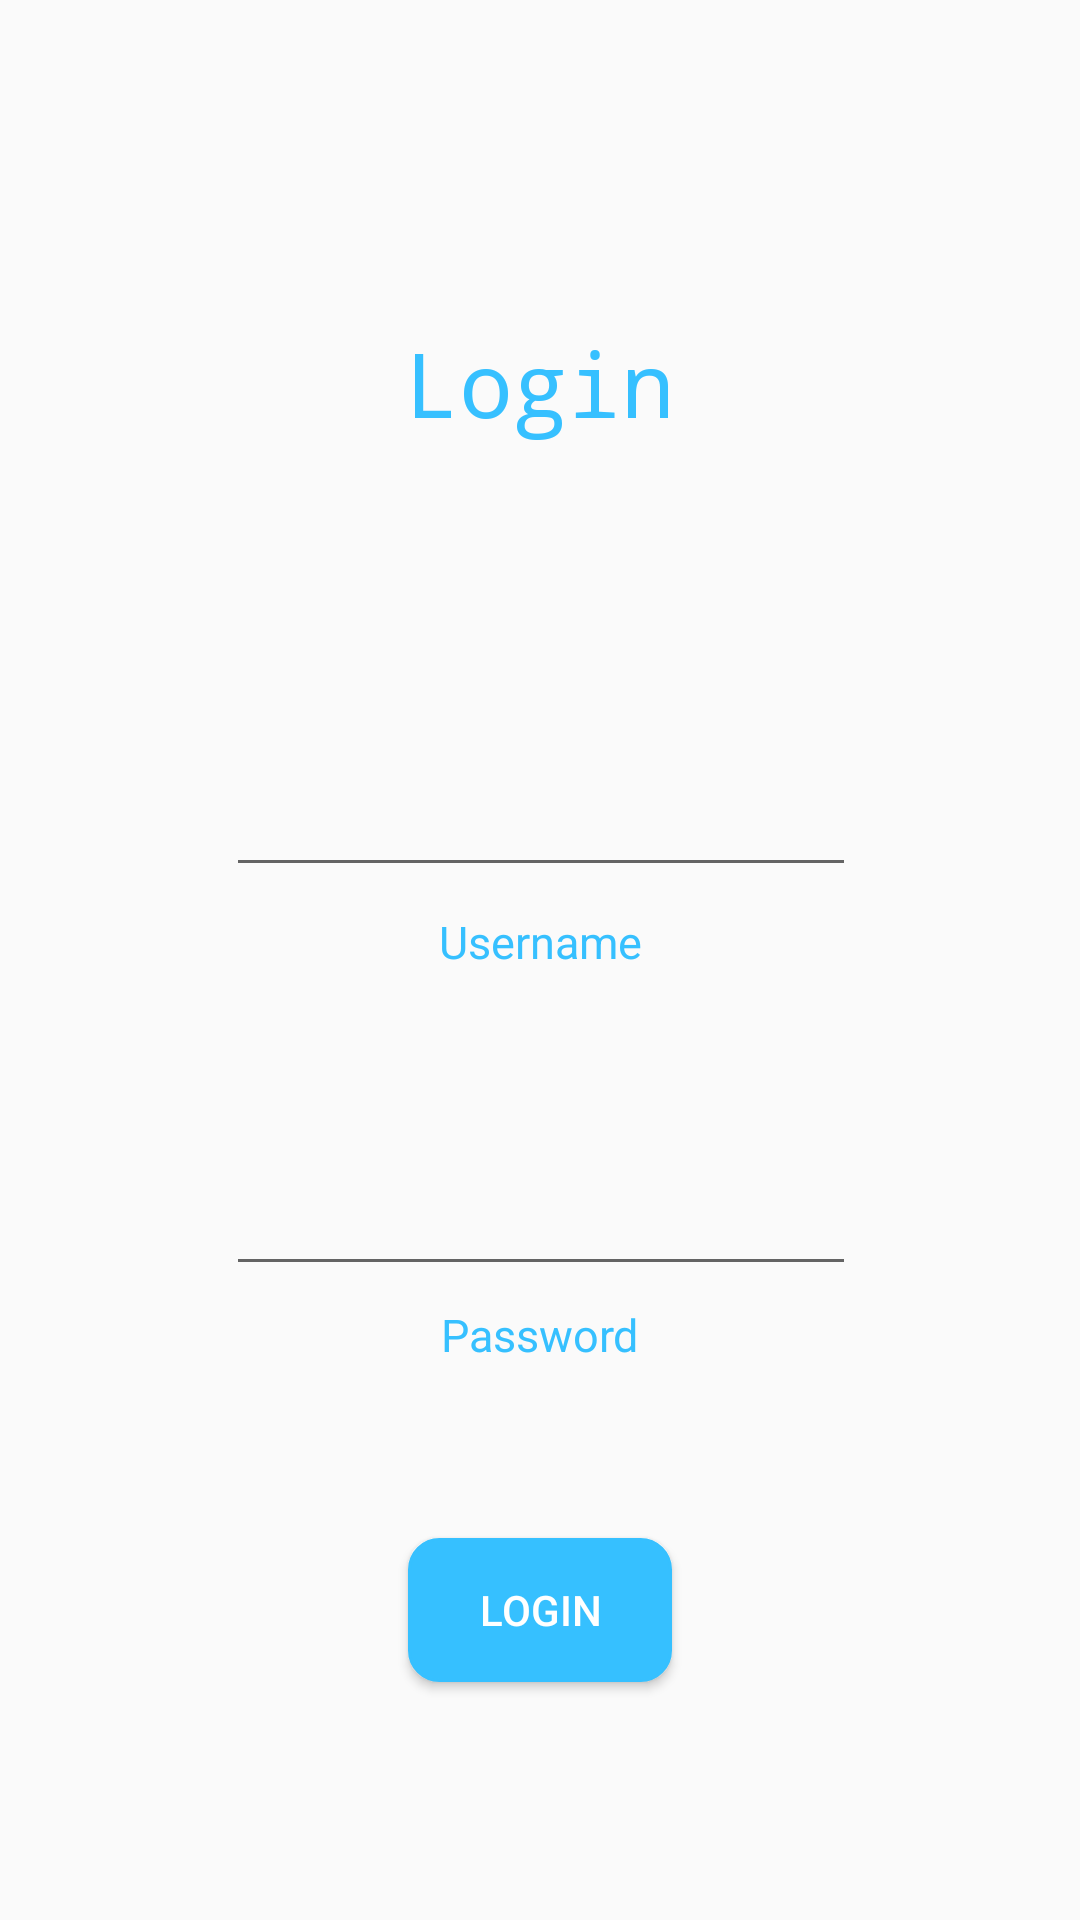

The Android layout XML behind this screen, and the referenced resources:
<!-- AndroidManifest.xml: application theme AppTheme -->
<!-- res/layout/activity_login.xml -->
<?xml version="1.0" encoding="utf-8"?>
<android.support.constraint.ConstraintLayout xmlns:android="http://schemas.android.com/apk/res/android"
    xmlns:app="http://schemas.android.com/apk/res-auto"
    xmlns:tools="http://schemas.android.com/tools"
    android:layout_width="match_parent"
    android:layout_height="match_parent"
    tools:background="@color/white"
    tools:context=".Login">

    <TextView
        android:id="@+id/textView2"
        android:layout_width="wrap_content"
        android:layout_height="wrap_content"
        android:layout_marginStart="8dp"
        android:layout_marginLeft="8dp"
        android:layout_marginTop="8dp"
        android:layout_marginEnd="8dp"
        android:layout_marginRight="8dp"
        android:layout_marginBottom="8dp"
        android:fontFamily="monospace"
        android:text="Login"
        android:textColor="@color/colorPrimary"
        android:textSize="30dp"
        app:layout_constraintBottom_toBottomOf="parent"
        app:layout_constraintEnd_toEndOf="parent"
        app:layout_constraintStart_toStartOf="parent"
        app:layout_constraintTop_toTopOf="parent"
        app:layout_constraintVertical_bias="0.17" />

    <TextView
        android:id="@+id/badEmail"
        android:layout_width="217dp"
        android:layout_height="wrap_content"
        android:layout_marginStart="8dp"
        android:layout_marginLeft="8dp"
        android:layout_marginTop="8dp"
        android:layout_marginEnd="8dp"
        android:layout_marginRight="8dp"
        android:layout_marginBottom="8dp"
        android:textColor="@color/red"
        android:gravity="center"
        app:layout_constraintBottom_toBottomOf="parent"
        app:layout_constraintEnd_toEndOf="parent"
        app:layout_constraintStart_toStartOf="parent"
        app:layout_constraintTop_toTopOf="parent"
        app:layout_constraintVertical_bias="0.366" />

    <EditText
        android:id="@+id/username"
        android:layout_width="wrap_content"
        android:layout_height="wrap_content"
        android:layout_marginStart="8dp"
        android:layout_marginLeft="8dp"
        android:layout_marginTop="8dp"
        android:layout_marginEnd="8dp"
        android:layout_marginRight="8dp"
        android:layout_marginBottom="8dp"
        android:ems="10"
        android:inputType="textEmailAddress"
        android:textColor="@color/colorPrimary"
        app:layout_constraintBottom_toBottomOf="parent"
        app:layout_constraintEnd_toEndOf="parent"
        app:layout_constraintHorizontal_bias="0.503"
        app:layout_constraintStart_toStartOf="parent"
        app:layout_constraintTop_toTopOf="parent"
        app:layout_constraintVertical_bias="0.423" />

    <TextView
        android:id="@+id/textView3"
        android:layout_width="wrap_content"
        android:layout_height="wrap_content"
        android:layout_marginStart="8dp"
        android:layout_marginLeft="8dp"
        android:layout_marginTop="8dp"
        android:layout_marginEnd="8dp"
        android:layout_marginRight="8dp"
        android:layout_marginBottom="8dp"
        android:text="Username"
        android:textColor="@color/colorPrimary"
        android:textSize="15dp"
        app:layout_constraintBottom_toBottomOf="parent"
        app:layout_constraintEnd_toEndOf="parent"
        app:layout_constraintHorizontal_bias="0.501"
        app:layout_constraintStart_toStartOf="parent"
        app:layout_constraintTop_toTopOf="parent"
        app:layout_constraintVertical_bias="0.49" />

    <TextView
        android:id="@+id/badPassword"
        android:layout_width="217dp"
        android:layout_height="wrap_content"
        android:layout_marginStart="8dp"
        android:layout_marginLeft="8dp"
        android:layout_marginTop="8dp"
        android:layout_marginEnd="8dp"
        android:layout_marginRight="8dp"
        android:layout_marginBottom="8dp"
        android:textColor="@color/red"
        android:gravity="center"
        app:layout_constraintBottom_toBottomOf="parent"
        app:layout_constraintEnd_toEndOf="parent"
        app:layout_constraintStart_toStartOf="parent"
        app:layout_constraintTop_toTopOf="parent"
        app:layout_constraintVertical_bias="0.582" />

    <EditText
        android:id="@+id/password"
        android:layout_width="wrap_content"
        android:layout_height="wrap_content"
        android:layout_marginStart="8dp"
        android:layout_marginLeft="8dp"
        android:layout_marginTop="8dp"
        android:layout_marginEnd="8dp"
        android:layout_marginRight="8dp"
        android:layout_marginBottom="8dp"
        android:ems="10"
        android:inputType="textPersonName|textPassword"
        android:textColor="@color/colorPrimary"
        app:layout_constraintBottom_toBottomOf="parent"
        app:layout_constraintEnd_toEndOf="parent"
        app:layout_constraintHorizontal_bias="0.503"
        app:layout_constraintStart_toStartOf="parent"
        app:layout_constraintTop_toTopOf="parent"
        app:layout_constraintVertical_bias="0.651" />

    <TextView
        android:id="@+id/textView4"
        android:layout_width="wrap_content"
        android:layout_height="wrap_content"
        android:layout_marginStart="8dp"
        android:layout_marginLeft="8dp"
        android:layout_marginTop="8dp"
        android:layout_marginEnd="8dp"
        android:layout_marginRight="8dp"
        android:layout_marginBottom="8dp"
        android:text="Password"
        android:textColor="@color/colorPrimary"
        android:textSize="15dp"
        app:layout_constraintBottom_toBottomOf="parent"
        app:layout_constraintEnd_toEndOf="parent"
        app:layout_constraintStart_toStartOf="parent"
        app:layout_constraintTop_toTopOf="parent"
        app:layout_constraintVertical_bias="0.707" />

    <Button
        android:id="@+id/login"
        android:layout_width="wrap_content"
        android:layout_height="wrap_content"
        android:layout_marginStart="8dp"
        android:layout_marginLeft="8dp"
        android:layout_marginTop="8dp"
        android:layout_marginEnd="8dp"
        android:layout_marginRight="8dp"
        android:layout_marginBottom="8dp"
        android:background="@drawable/bluebutton"
        android:text="Login"
        android:textColor="@color/white"
        app:layout_constraintBottom_toBottomOf="parent"
        app:layout_constraintEnd_toEndOf="parent"
        app:layout_constraintStart_toStartOf="parent"
        app:layout_constraintTop_toTopOf="parent"
        app:layout_constraintVertical_bias="0.876" />

    <TextView
        android:id="@+id/combo"
        android:layout_width="221dp"
        android:layout_height="21dp"
        android:layout_marginStart="36dp"
        android:layout_marginLeft="36dp"
        android:layout_marginTop="8dp"
        android:layout_marginBottom="8dp"
        android:gravity="center"
        android:textColor="@color/red"
        app:layout_constraintBottom_toBottomOf="parent"
        app:layout_constraintEnd_toEndOf="parent"
        app:layout_constraintHorizontal_bias="0.33"
        app:layout_constraintStart_toStartOf="parent"
        app:layout_constraintTop_toTopOf="parent"
        app:layout_constraintVertical_bias="0.954" />

</android.support.constraint.ConstraintLayout>
<!-- resources referenced by this layout -->
<resources>
  <color name="colorPrimary">#36c0ff</color>
  <color name="red">#FF0000</color>
  <color name="white">#ffffff</color>
  <!-- drawable bluebutton (drawable) -->
  <?xml version="1.0" encoding="utf-8"?>
  <selector xmlns:android="http://schemas.android.com/apk/res/android" >
  
      <item android:state_pressed="true" >
          <shape android:shape="rectangle"  >
              <corners android:radius="10dip" />
              <stroke android:width="1dip" android:color="@color/colorPrimary" />
              <gradient android:angle="-90" android:startColor="@color/colorPrimary" android:endColor="@color/colorPrimary"  />
          </shape>
      </item>
      <item android:state_focused="true">
          <shape android:shape="rectangle"  >
              <corners android:radius="10dip" />
              <stroke android:width="1dip" android:color="@color/colorPrimary" />
              <solid android:color="@color/colorPrimary"/>
          </shape>
      </item>
      <item >
          <shape android:shape="rectangle"  >
              <corners android:radius="10dip" />
              <stroke android:width="1dip" android:color="@color/colorPrimary" />
              <gradient android:angle="-90" android:startColor="@color/colorPrimary" android:endColor="@color/colorPrimary"/>
          </shape>
      </item>
  </selector>
  <style name="AppTheme" parent="Theme.AppCompat.Light.NoActionBar">
  
          
  
  
          <item name="colorPrimary">@color/colorPrimary</item>
  
          <item name="colorPrimaryDark">@color/colorPrimaryDark</item>
  
          <item name="colorAccent">@color/colorAccent</item>
  
      </style>
  <color name="colorPrimaryDark">#1c87b8</color>
  <color name="colorAccent">#D81B60</color>
</resources>
